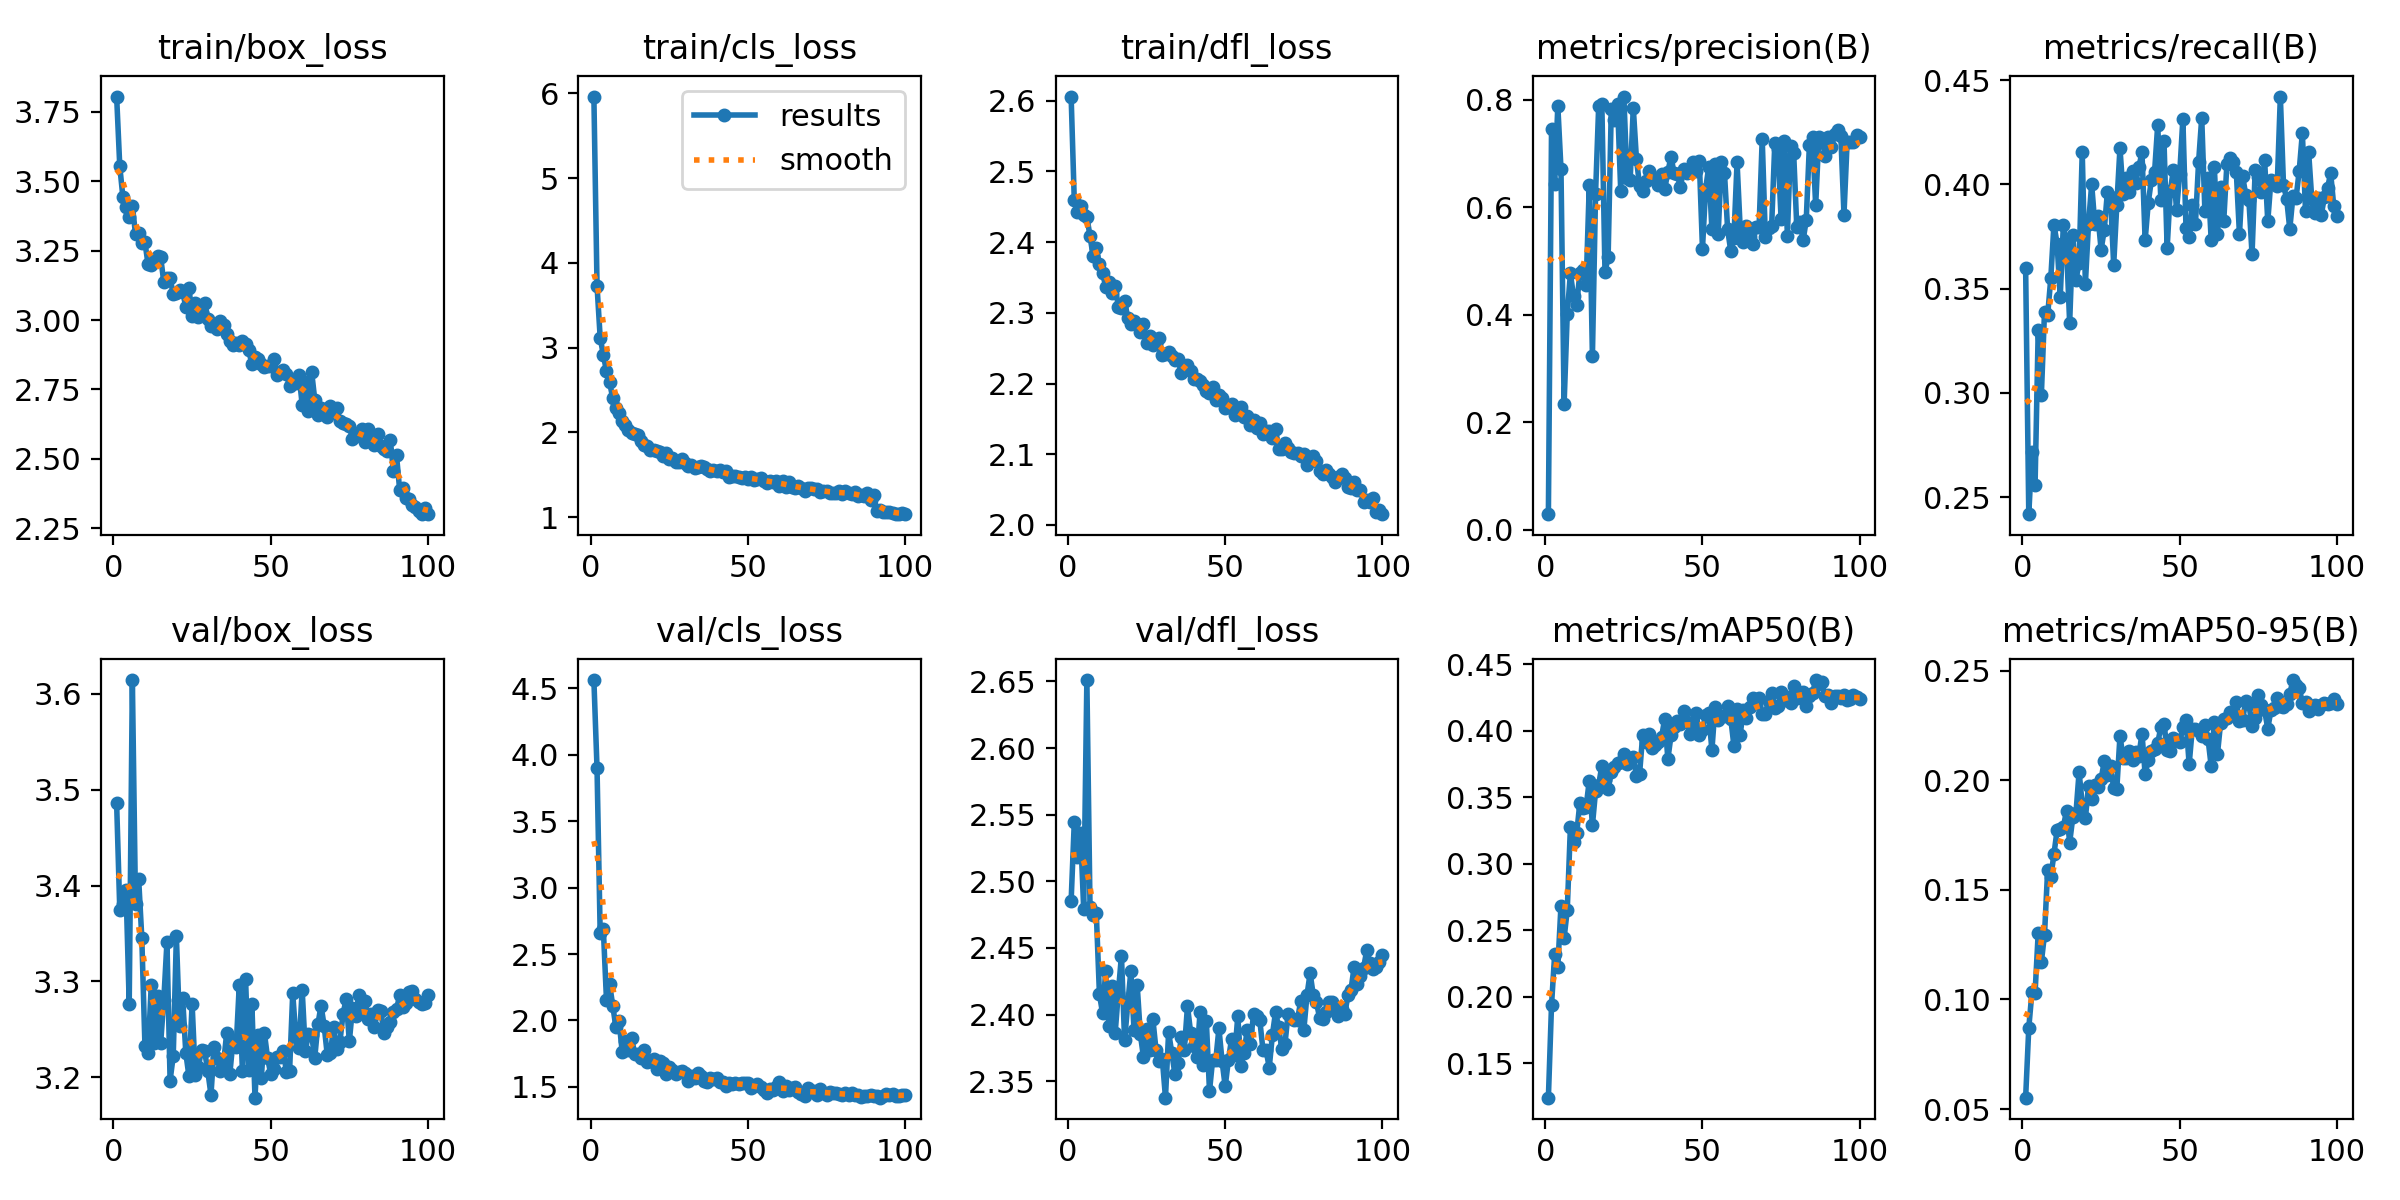

Source data for this figure (header and first rows):
epoch, train/box_loss, train/cls_loss, train/dfl_loss, metrics/precision(B), metrics/recall(B), metrics/mAP50(B), metrics/mAP50-95(B), val/box_loss, val/cls_loss, val/dfl_loss, lr/pg0, lr/pg1, lr/pg2
1, 3.806, 5.962, 2.606, 0.02855, 0.3597, 0.1239, 0.05519, 3.486, 4.561, 2.485, 0.0003, 0.0003, 0.0003
2, 3.554, 3.73, 2.459, 0.7446, 0.2419, 0.1937, 0.08705, 3.375, 3.897, 2.544, 0.0005971, 0.0005971, 0.0005971
3, 3.442, 3.118, 2.443, 0.6439, 0.2716, 0.2319, 0.1033, 3.381, 2.658, 2.518, 0.0008881, 0.0008881, 0.0008881
4, 3.406, 2.917, 2.451, 0.7884, 0.256, 0.2221, 0.103, 3.395, 2.691, 2.536, 0.000882, 0.000882, 0.000882
5, 3.372, 2.724, 2.438, 0.672, 0.3304, 0.2682, 0.1304, 3.276, 2.157, 2.479, 0.000873, 0.000873, 0.000873
6, 3.412, 2.592, 2.436, 0.2335, 0.2989, 0.2441, 0.117, 3.614, 2.272, 2.651, 0.000864, 0.000864, 0.000864
7, 3.311, 2.403, 2.409, 0.4012, 0.3388, 0.265, 0.1296, 3.381, 2.112, 2.481, 0.000855, 0.000855, 0.000855
8, 3.315, 2.285, 2.38, 0.4767, 0.3373, 0.3274, 0.1591, 3.407, 1.948, 2.474, 0.000846, 0.000846, 0.000846
9, 3.279, 2.234, 2.392, 0.4339, 0.355, 0.3164, 0.1557, 3.346, 1.996, 2.476, 0.000837, 0.000837, 0.000837
10, 3.28, 2.136, 2.369, 0.4184, 0.3807, 0.3229, 0.1663, 3.233, 1.766, 2.415, 0.000828, 0.000828, 0.000828
11, 3.2, 2.09, 2.357, 0.477, 0.3717, 0.3455, 0.1771, 3.225, 1.843, 2.401, 0.000819, 0.000819, 0.000819
12, 3.197, 2.029, 2.337, 0.4837, 0.3461, 0.3416, 0.1779, 3.296, 1.774, 2.433, 0.00081, 0.00081, 0.00081
13, 3.215, 1.996, 2.344, 0.4542, 0.3808, 0.3428, 0.1787, 3.235, 1.867, 2.392, 0.000801, 0.000801, 0.000801
14, 3.23, 1.986, 2.328, 0.6407, 0.3703, 0.3624, 0.1862, 3.285, 1.746, 2.421, 0.000792, 0.000792, 0.000792
15, 3.227, 1.968, 2.338, 0.3225, 0.3336, 0.3289, 0.1716, 3.236, 1.75, 2.386, 0.000783, 0.000783, 0.000783
16, 3.137, 1.896, 2.309, 0.6252, 0.3757, 0.3545, 0.1831, 3.281, 1.72, 2.416, 0.000774, 0.000774, 0.000774
17, 3.151, 1.846, 2.307, 0.7891, 0.3542, 0.3595, 0.1849, 3.341, 1.781, 2.444, 0.000765, 0.000765, 0.000765
18, 3.152, 1.841, 2.317, 0.7925, 0.3624, 0.3736, 0.2038, 3.196, 1.69, 2.381, 0.000756, 0.000756, 0.000756
19, 3.093, 1.798, 2.293, 0.4785, 0.4155, 0.3627, 0.1892, 3.222, 1.693, 2.408, 0.000747, 0.000747, 0.000747
20, 3.098, 1.79, 2.285, 0.5079, 0.3524, 0.3564, 0.1826, 3.347, 1.71, 2.433, 0.000738, 0.000738, 0.000738
21, 3.108, 1.777, 2.289, 0.7824, 0.3811, 0.3688, 0.1975, 3.253, 1.636, 2.389, 0.000729, 0.000729, 0.000729
22, 3.101, 1.769, 2.284, 0.7625, 0.4001, 0.373, 0.1914, 3.282, 1.697, 2.422, 0.00072, 0.00072, 0.00072
23, 3.048, 1.721, 2.273, 0.7923, 0.3809, 0.3758, 0.1977, 3.225, 1.683, 2.385, 0.000711, 0.000711, 0.000711
24, 3.116, 1.757, 2.284, 0.6309, 0.3848, 0.3764, 0.1968, 3.201, 1.598, 2.368, 0.000702, 0.000702, 0.000702
25, 3.016, 1.681, 2.257, 0.806, 0.3687, 0.3826, 0.2004, 3.277, 1.651, 2.389, 0.000693, 0.000693, 0.000693
26, 3.061, 1.701, 2.268, 0.6546, 0.3781, 0.3752, 0.2086, 3.202, 1.624, 2.373, 0.000684, 0.000684, 0.000684
27, 3.011, 1.654, 2.255, 0.6506, 0.3964, 0.3778, 0.2024, 3.211, 1.598, 2.396, 0.000675, 0.000675, 0.000675
28, 3.029, 1.655, 2.257, 0.785, 0.3938, 0.3804, 0.2065, 3.228, 1.613, 2.373, 0.000666, 0.000666, 0.000666
29, 3.061, 1.689, 2.264, 0.6901, 0.3613, 0.3659, 0.1965, 3.227, 1.621, 2.365, 0.000657, 0.000657, 0.000657
30, 3.003, 1.645, 2.241, 0.64, 0.3904, 0.3677, 0.1962, 3.206, 1.605, 2.367, 0.000648, 0.000648, 0.000648
31, 2.98, 1.61, 2.243, 0.6296, 0.4175, 0.3972, 0.2202, 3.182, 1.545, 2.338, 0.000639, 0.000639, 0.000639
32, 2.982, 1.615, 2.244, 0.6492, 0.3953, 0.3917, 0.2102, 3.232, 1.585, 2.387, 0.00063, 0.00063, 0.00063
33, 2.968, 1.584, 2.239, 0.6669, 0.4031, 0.3973, 0.2102, 3.22, 1.565, 2.371, 0.000621, 0.000621, 0.000621
34, 2.997, 1.598, 2.234, 0.6556, 0.3966, 0.3873, 0.2135, 3.206, 1.604, 2.355, 0.000612, 0.000612, 0.000612
35, 2.983, 1.605, 2.235, 0.6541, 0.4066, 0.3897, 0.2092, 3.214, 1.582, 2.363, 0.000603, 0.000603, 0.000603
36, 2.95, 1.589, 2.216, 0.6416, 0.4009, 0.3916, 0.2128, 3.246, 1.547, 2.383, 0.000594, 0.000594, 0.000594
37, 2.926, 1.57, 2.225, 0.6618, 0.4082, 0.3954, 0.2111, 3.203, 1.534, 2.374, 0.000585, 0.000585, 0.000585
38, 2.911, 1.546, 2.226, 0.6339, 0.4154, 0.4092, 0.2213, 3.238, 1.566, 2.406, 0.000576, 0.000576, 0.000576
39, 2.916, 1.553, 2.218, 0.6662, 0.3732, 0.3788, 0.2029, 3.231, 1.561, 2.386, 0.000567, 0.000567, 0.000567
40, 2.911, 1.541, 2.206, 0.6937, 0.3913, 0.3965, 0.2091, 3.296, 1.566, 2.377, 0.000558, 0.000558, 0.000558
41, 2.926, 1.559, 2.207, 0.6628, 0.4022, 0.4026, 0.2132, 3.207, 1.539, 2.368, 0.000549, 0.000549, 0.000549
42, 2.912, 1.538, 2.204, 0.6611, 0.4058, 0.4076, 0.2142, 3.303, 1.535, 2.402, 0.00054, 0.00054, 0.00054
43, 2.893, 1.54, 2.198, 0.6371, 0.4285, 0.4053, 0.217, 3.207, 1.508, 2.362, 0.000531, 0.000531, 0.000531
44, 2.84, 1.473, 2.189, 0.6717, 0.3926, 0.4147, 0.2242, 3.277, 1.531, 2.395, 0.000522, 0.000522, 0.000522
45, 2.866, 1.491, 2.186, 0.6634, 0.4209, 0.4065, 0.2258, 3.179, 1.52, 2.343, 0.000513, 0.000513, 0.000513
46, 2.861, 1.486, 2.195, 0.6656, 0.3694, 0.3976, 0.2136, 3.244, 1.528, 2.366, 0.000504, 0.000504, 0.000504
47, 2.841, 1.47, 2.177, 0.6842, 0.397, 0.3995, 0.2131, 3.199, 1.519, 2.366, 0.000495, 0.000495, 0.000495
48, 2.83, 1.468, 2.183, 0.6671, 0.407, 0.4137, 0.2192, 3.246, 1.528, 2.39, 0.000486, 0.000486, 0.000486
49, 2.836, 1.472, 2.179, 0.6862, 0.3878, 0.3968, 0.2184, 3.22, 1.531, 2.365, 0.000477, 0.000477, 0.000477
50, 2.833, 1.45, 2.165, 0.5228, 0.4052, 0.4004, 0.2173, 3.203, 1.528, 2.346, 0.000468, 0.000468, 0.000468
51, 2.86, 1.474, 2.167, 0.6341, 0.4314, 0.4121, 0.2241, 3.209, 1.489, 2.366, 0.000459, 0.000459, 0.000459
52, 2.802, 1.439, 2.171, 0.6752, 0.3792, 0.4131, 0.2273, 3.221, 1.506, 2.381, 0.0004501, 0.0004501, 0.0004501
53, 2.811, 1.453, 2.156, 0.5591, 0.3748, 0.3853, 0.2073, 3.221, 1.52, 2.369, 0.0004411, 0.0004411, 0.0004411
54, 2.819, 1.462, 2.159, 0.6807, 0.3902, 0.4183, 0.2235, 3.227, 1.5, 2.399, 0.0004321, 0.0004321, 0.0004321
55, 2.804, 1.424, 2.167, 0.5503, 0.3812, 0.4081, 0.2236, 3.205, 1.478, 2.362, 0.0004231, 0.0004231, 0.0004231
56, 2.764, 1.404, 2.153, 0.6849, 0.4108, 0.4112, 0.2223, 3.207, 1.456, 2.372, 0.0004141, 0.0004141, 0.0004141
57, 2.775, 1.43, 2.154, 0.6636, 0.432, 0.4112, 0.2203, 3.288, 1.488, 2.389, 0.0004051, 0.0004051, 0.0004051
58, 2.774, 1.418, 2.142, 0.5587, 0.3874, 0.4186, 0.2252, 3.241, 1.476, 2.378, 0.0003961, 0.0003961, 0.0003961
59, 2.803, 1.429, 2.149, 0.5183, 0.4029, 0.4091, 0.2189, 3.231, 1.497, 2.4, 0.0003871, 0.0003871, 0.0003871
60, 2.696, 1.368, 2.137, 0.5435, 0.3735, 0.3887, 0.2065, 3.291, 1.54, 2.399, 0.0003781, 0.0003781, 0.0003781
... 40 more rows
